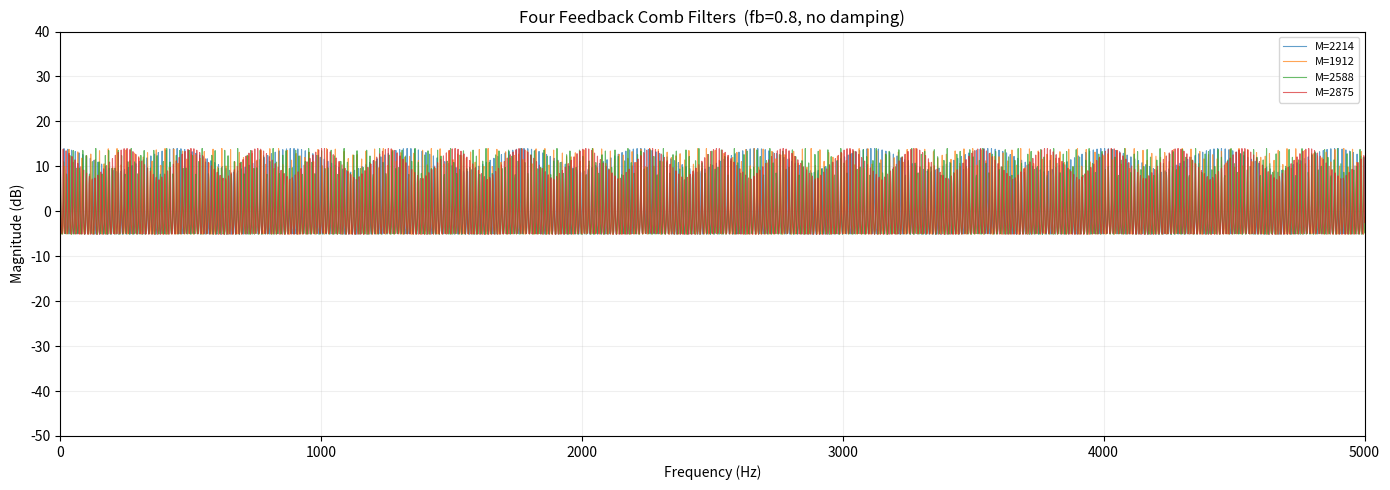
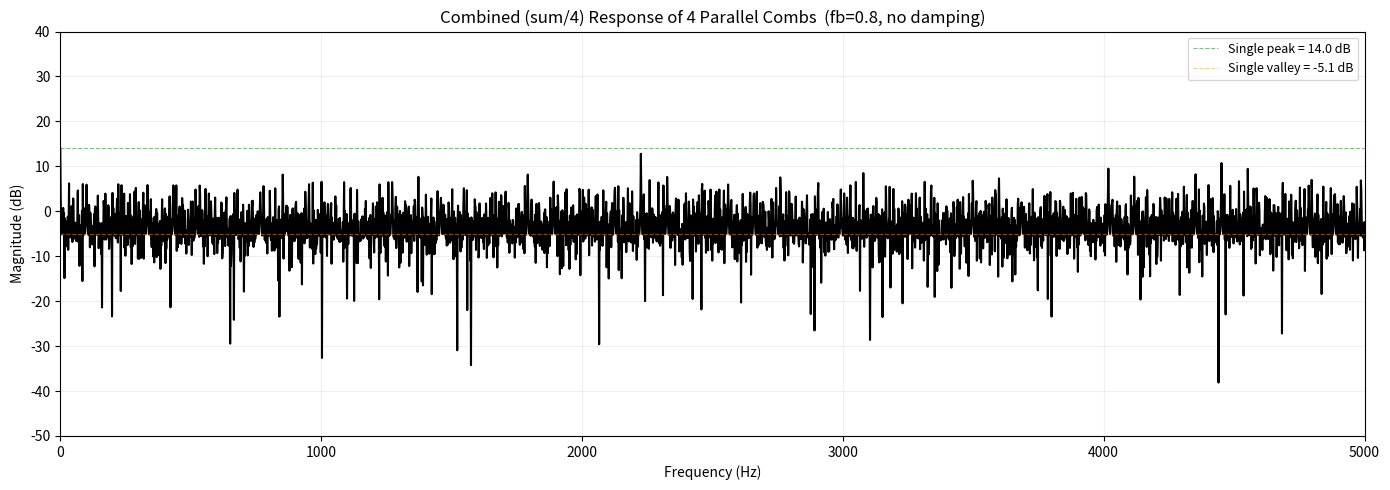

Write Python code to recreate these figures, in order.
import numpy as np
import matplotlib.pyplot as plt

fs = 32000
fb = 0.8
cb_lens = [2214, 1912, 2588, 2875]

f = np.linspace(0, fs/2, 10000)
omega = 2 * np.pi * f / fs

# 纯反馈梳状（无阻尼低通） H(z) = z^{-M} / (1 - fb * z^{-M})
fig, ax1 = plt.subplots(figsize=(14, 5))

combined = np.zeros(len(f), dtype=complex)

for M in cb_lens:
    H = np.exp(-1j * omega * M) / (1 - fb * np.exp(-1j * omega * M))
    mag_db = 20 * np.log10(np.abs(H) + 1e-12)
    combined += H
    ax1.plot(f, mag_db, lw=0.8, alpha=0.7, label=f'M={M}')

ax1.set_xlim(0, 5000)
ax1.set_ylim(-50, 40)
ax1.set_xlabel('Frequency (Hz)')
ax1.set_ylabel('Magnitude (dB)')
ax1.set_title(f'Four Feedback Comb Filters  (fb={fb}, no damping)', fontsize=12)
ax1.grid(alpha=0.2)
ax1.legend(fontsize=8)

plt.tight_layout()
plt.savefig('four_combs_individual.png', dpi=150)

# ---- 合成响应 ----
fig2, ax2 = plt.subplots(figsize=(14, 5))

combined_db = 20 * np.log10(np.abs(combined / 4) + 1e-12)
ax2.plot(f, combined_db, 'k-', lw=1.5)
ax2.axhline(20 * np.log10(1/(1-fb)), color='green', ls='--', lw=0.8, alpha=0.5,
            label=f'Single peak = {20*np.log10(1/(1-fb)):.1f} dB')
ax2.axhline(20 * np.log10(1/(1+fb)), color='orange', ls='--', lw=0.8, alpha=0.5,
            label=f'Single valley = {20*np.log10(1/(1+fb)):.1f} dB')

ax2.set_xlim(0, 5000)
ax2.set_ylim(-50, 40)
ax2.set_xlabel('Frequency (Hz)')
ax2.set_ylabel('Magnitude (dB)')
ax2.set_title(f'Combined (sum/4) Response of 4 Parallel Combs  (fb={fb}, no damping)', fontsize=12)
ax2.grid(alpha=0.2)
ax2.legend(fontsize=9)

plt.tight_layout()
plt.savefig('four_combs_combined.png', dpi=150)
print("Done: four_combs_individual.png + four_combs_combined.png")
